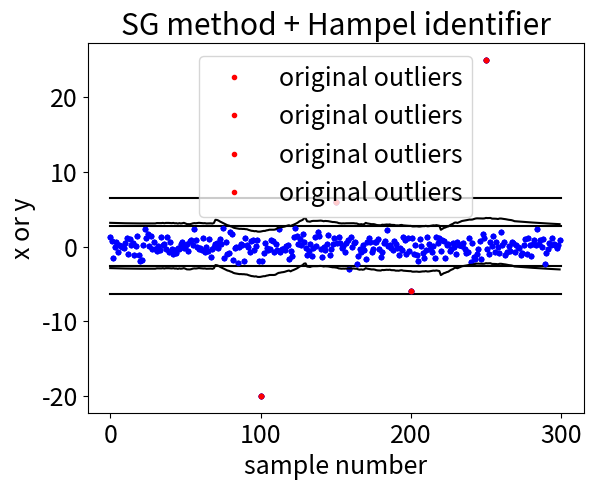

The matplotlib source for this figure:
# -*- coding: utf-8 -*-
"""
@author: Hiromasa Kaneko
"""

import matplotlib.pyplot as plt
import numpy as np
from scipy.signal import savgol_filter

# 設定 ここから
type_of_samples = 0  # 仮想サンプルの種類 0:正規乱数、1:時系列
window_length = 61  # SG 法における窓枠の数
polyorder = 2  # SG 法における多項式の次数
# 設定 ここまで

deriv = 0  # SG 法における微分次数 (0 は微分なし)

number_of_samples = 300  # 仮想サンプルの数
noise_rate = 8  # SN比
np.random.seed(10)

if type_of_samples == 0:
    outliers = [-20, 6, -6, 25]  # 外れ値
    outlier_indexes = [100, 150, 200, 250]  # 外れ値のインデックス
    x = np.random.randn(number_of_samples)
elif type_of_samples == 1:
    outliers = [1, 3, 10, -2]  # %外れ値
    outlier_indexes = [80, 150, 200, 250]  # 外れ値のインデックス
    x = np.sin(np.arange(number_of_samples) * np.pi / 50)
    noise = np.random.randn(number_of_samples)
    noise = noise * (x.var() / noise_rate) ** 0.5
    x += noise
x[outlier_indexes] = outliers  # 外れ値の追加

# 生成した仮想サンプルのプロット
plt.rcParams['font.size'] = 18  # 横軸や縦軸の名前の文字などのフォントのサイズ
plt.plot(x, 'b.')  # プロット
plt.plot(outlier_indexes, x[outlier_indexes], 'r.', label='original outliers')  # プロット
plt.xlabel('sample number')  # x 軸の名前
plt.ylabel('x or y')  # y 軸の名前
plt.legend()
plt.show()  # 以上の設定で描画

# 3 sigma method
upper_3_sigma = x.mean() + 3 * x.std()
lower_3_sigma = x.mean() - 3 * x.std()
plt.plot(x, 'b.') 
plt.plot(outlier_indexes, x[outlier_indexes], 'r.', label='original outliers')
plt.plot([0, len(x)], [upper_3_sigma, upper_3_sigma], 'k-')
plt.plot([0, len(x)], [lower_3_sigma, lower_3_sigma], 'k-')
plt.xlabel('sample number')  # x 軸の名前
plt.ylabel('x or y')  # y 軸の名前
plt.title('3 sigma method')
plt.legend()
plt.show()  # 以上の設定で描画

# Hampel identifier
upper_hampel = np.median(x) + 3 * 1.4826 * np.median(np.absolute(x - np.median(x)))
lower_hampel = np.median(x) - 3 * 1.4826 * np.median(np.absolute(x - np.median(x)))
plt.plot(x, 'b.') 
plt.plot(outlier_indexes, x[outlier_indexes], 'r.', label='original outliers')
plt.plot([0, len(x)], [upper_hampel, upper_hampel], 'k-')
plt.plot([0, len(x)], [lower_hampel, lower_hampel], 'k-')
plt.xlabel('sample number')  # x 軸の名前
plt.ylabel('x or y')  # y 軸の名前
plt.title('Hampel identifier')
plt.legend()
plt.show()  # 以上の設定で描画

# SG method + Hampel identifier
preprocessed_x = savgol_filter(x, window_length=window_length, polyorder=polyorder, deriv=deriv)  # SG 法
x_diff = x - preprocessed_x
upper_sg_hampel = preprocessed_x + np.median(x_diff) + 3 * 1.4826 * np.median(np.absolute(x_diff - np.median(x_diff)))
lower_sg_hampel = preprocessed_x + np.median(x_diff) - 3 * 1.4826 * np.median(np.absolute(x_diff - np.median(x_diff)))
plt.plot(x, 'b.') 
plt.plot(outlier_indexes, x[outlier_indexes], 'r.', label='original outliers')
plt.plot(range(len(x)), upper_sg_hampel, 'k-')
plt.plot(range(len(x)), lower_sg_hampel, 'k-')
plt.xlabel('sample number')  # x 軸の名前
plt.ylabel('x or y')  # y 軸の名前
plt.title('SG method + Hampel identifier')
plt.legend()
plt.show()  # 以上の設定で描画
